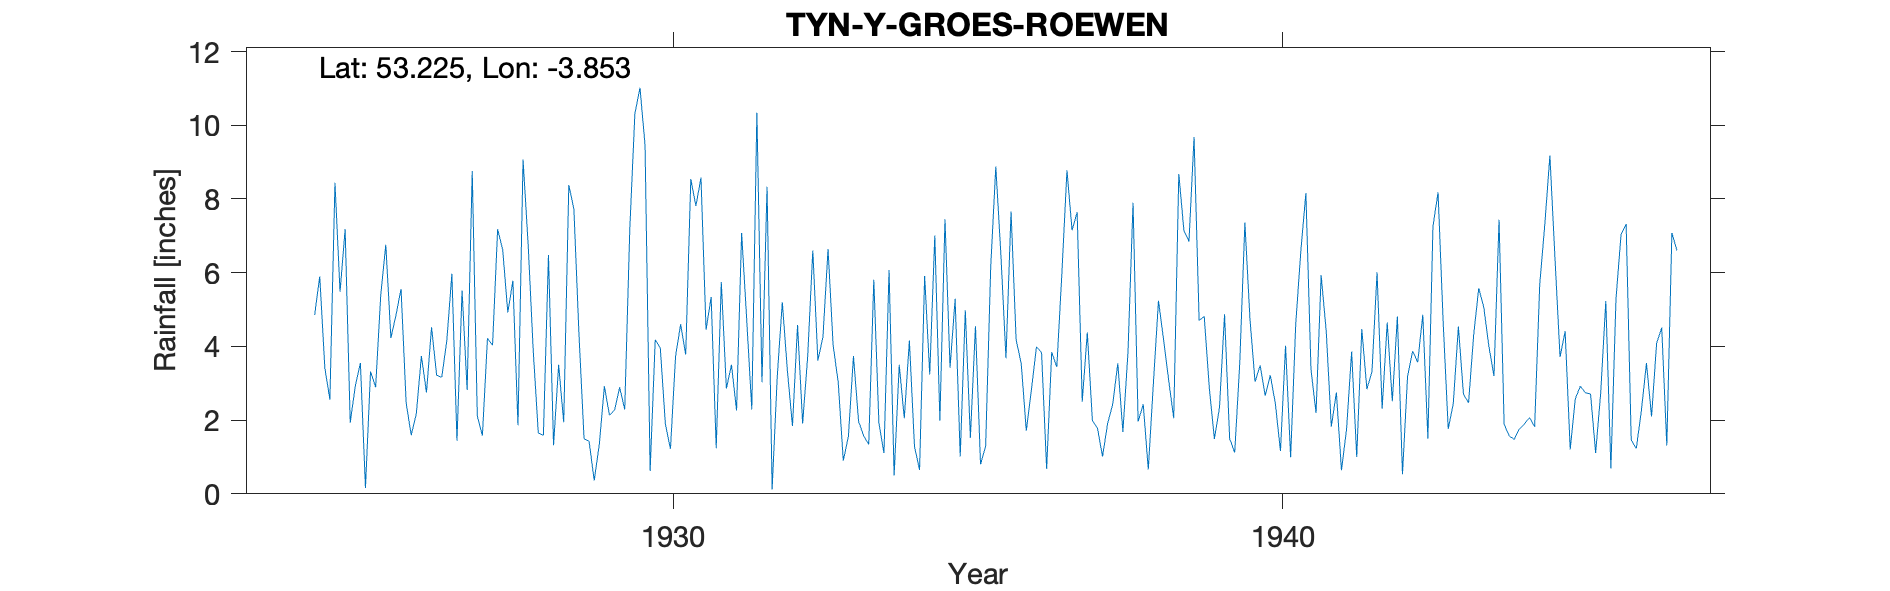

Values plotted in this chart, from the file beside it:
TYN-Y-GROES-ROEWEN, , , , , , , , , , , , , , , , , , , , , , , 
Grid ref, SH764714, Long, -3.853, Lat, 53.23, Elevation, 140, ft, , , , , , , , , , , , , , , 
Station no, 4356, , , , , , , , , , , , , , , , , , , , , , 
, 1920, 1921, 1922, 1923, 1924, 1925, 1926, 1927, 1928, 1929, 1930, 1931, 1932, 1933, 1934, 1935, 1936, 1937, 1938, 1939, 1940, 1941, 1942
January, , , , , , 5.48, 5.56, 5.52, 9.07, 1.5, 9.46, 4.45, 8.33, 6.64, 6.07, 3.42, 7.66, 7.15, 7.9, 9.68, 3.04, 2.19, 6.01
February, , , , , , 7.18, 2.47, 2.82, 6.77, 1.42, 0.62, 5.34, 0.12, 4.03, 0.5, 5.29, 4.17, 7.64, 1.96, 4.7, 3.48, 5.93, 2.31
March, , , , , , 1.93, 1.59, 8.76, 3.89, 0.36, 4.18, 1.24, 3.18, 3.03, 3.5, 1.01, 3.54, 2.5, 2.43, 4.82, 2.66, 4.42, 4.65
April, , , , , , 2.93, 2.17, 2.11, 1.65, 1.34, 3.96, 5.75, 5.2, 0.9, 2.05, 4.98, 1.71, 4.38, 0.66, 2.88, 3.22, 1.82, 2.51
May, , , , , , 3.55, 3.74, 1.58, 1.59, 2.92, 1.89, 2.86, 3.34, 1.56, 4.16, 1.52, 2.82, 1.99, 3, 1.49, 2.44, 2.75, 4.81
June, , , , , , 0.16, 2.75, 4.22, 6.48, 2.13, 1.22, 3.5, 1.84, 3.74, 1.29, 4.55, 3.99, 1.78, 5.24, 2.34, 1.16, 0.64, 0.53
July, , , , , , 3.32, 4.52, 4.03, 1.32, 2.27, 3.73, 2.26, 4.58, 1.97, 0.65, 0.8, 3.83, 1.01, 4.19, 4.87, 4.02, 1.75, 3.18
August, , , , , 4.85, 2.89, 3.22, 7.18, 3.5, 2.89, 4.6, 7.08, 1.91, 1.57, 5.91, 1.29, 0.68, 1.91, 3.09, 1.5, 0.99, 3.86, 3.87
September, , , , , 5.9, 5.38, 3.16, 6.62, 1.94, 2.29, 3.78, 4.72, 3.74, 1.34, 3.24, 6.16, 3.85, 2.43, 2.05, 1.12, 4.6, 1, 3.57
October, , , , , 3.42, 6.76, 4.15, 4.92, 8.38, 7.2, 8.54, 2.29, 6.6, 5.81, 7.01, 8.88, 3.44, 3.54, 8.68, 3.58, 6.58, 4.47, 4.86
November, , , , , 2.56, 4.23, 5.97, 5.78, 7.73, 10.32, 7.81, 10.34, 3.62, 1.93, 1.99, 6.49, 5.99, 1.68, 7.15, 7.36, 8.16, 2.84, 1.5
December, , , , , 8.44, 4.85, 1.44, 1.86, 4.33, 11.02, 8.58, 3.03, 4.26, 1.11, 7.45, 3.68, 8.78, 3.83, 6.85, 4.74, 3.38, 3.32, 7.26
Total, , , , , , 48.66, 40.74, 55.4, 56.65, 45.66, 58.37, 52.86, 46.72, 33.63, 43.82, 48.07, 50.46, 39.84, 53.2, 49.08, 43.73, 34.99, 45.06
